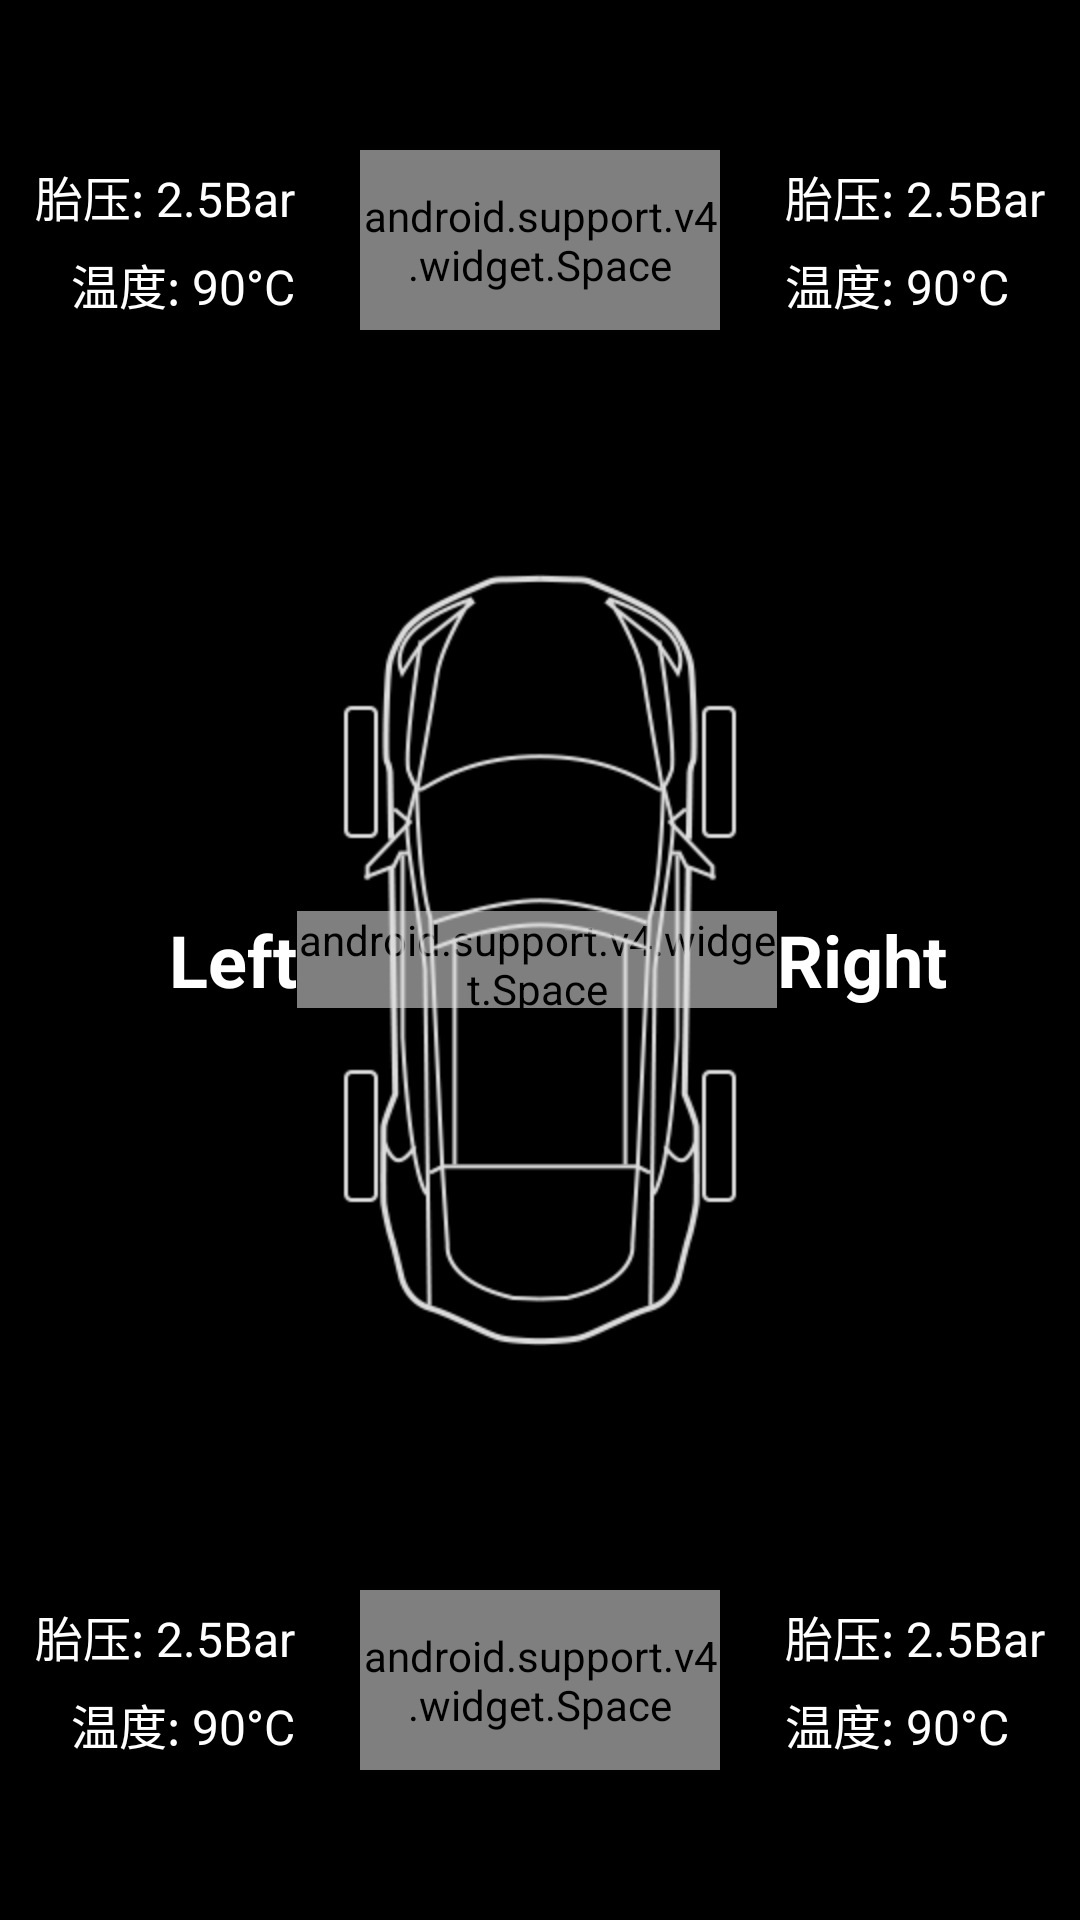

Android layout source for this screen:
<!-- AndroidManifest.xml: fallback theme Theme.MaterialComponents.DayNight.NoActionBar -->
<!-- res/layout/fragment_tire_layout.xml -->
<?xml version="1.0" encoding="utf-8"?>
<RelativeLayout xmlns:android="http://schemas.android.com/apk/res/android"
                xmlns:tools="http://schemas.android.com/tools"
                android:layout_width="match_parent"
                android:layout_height="match_parent"
                android:background="@android:color/black">

    
    <RelativeLayout
        android:id="@+id/leftLayout"
        android:layout_width="600dp"
        android:layout_height="match_parent">

        
        <LinearLayout
            android:layout_width="match_parent"
            android:layout_height="wrap_content"
            android:layout_alignParentTop="true"
            android:layout_marginTop="@dimen/tire_car_margin"
            android:clipChildren="false"
            android:gravity="center"
            android:orientation="horizontal">

            <include
                android:id="@+id/tpmsL1Layout"
                layout="@layout/fragment_tire_item_left_left"/>

            <ImageView
                android:id="@+id/tpmsL1Line"
                android:layout_width="wrap_content"
                android:layout_height="wrap_content"
                android:layout_marginLeft="10dp"
                tools:src="@drawable/line_blue_left"/>

            <android.support.v4.widget.Space
                android:layout_width="120dp"
                android:layout_height="match_parent"/>

            <ImageView
                android:id="@+id/tpmsR1Line"
                android:layout_width="wrap_content"
                android:layout_height="wrap_content"
                android:layout_marginRight="10dp"
                tools:src="@drawable/line_blue_right"/>

            <include
                android:id="@+id/tpmsR1Layout"
                layout="@layout/fragment_tire_item_left_right"/>

        </LinearLayout>

        
        <LinearLayout
            android:layout_width="match_parent"
            android:layout_height="wrap_content"
            android:layout_alignParentBottom="true"
            android:layout_marginBottom="@dimen/tire_car_margin"
            android:clipChildren="false"
            android:gravity="center"
            android:orientation="horizontal">

            <include
                android:id="@+id/tpmsL2Layout"
                layout="@layout/fragment_tire_item_left_left"/>

            <ImageView
                android:id="@+id/tpmsL2Line"
                android:layout_width="wrap_content"
                android:layout_height="wrap_content"
                android:layout_marginLeft="10dp"
                tools:src="@drawable/line_blue_left"/>

            <android.support.v4.widget.Space
                android:layout_width="120dp"
                android:layout_height="match_parent"/>

            <ImageView
                android:id="@+id/tpmsR2Line"
                android:layout_width="wrap_content"
                android:layout_height="wrap_content"
                android:layout_marginRight="10dp"
                tools:src="@drawable/line_blue_right"/>

            <include
                android:id="@+id/tpmsR2Layout"
                layout="@layout/fragment_tire_item_left_right"/>

        </LinearLayout>

        
        <LinearLayout
            android:layout_width="wrap_content"
            android:layout_height="wrap_content"
            android:layout_centerInParent="true"
            android:orientation="horizontal">

            <TextView
                android:layout_width="wrap_content"
                android:layout_height="wrap_content"
                android:paddingLeft="12dp"
                android:text="Left"
                android:textColor="@android:color/white"
                android:textSize="24sp"
                android:textStyle="bold"/>

            <android.support.v4.widget.Space
                android:layout_width="160dp"
                android:layout_height="match_parent"/>

            <TextView
                android:layout_width="wrap_content"
                android:layout_height="wrap_content"
                android:text="Right"
                android:textColor="@android:color/white"
                android:textSize="24sp"
                android:textStyle="bold"/>

        </LinearLayout>

        
        <ImageView
            android:layout_width="wrap_content"
            android:layout_height="wrap_content"
            android:layout_centerInParent="true"
            android:src="@drawable/car_line_icon"/>
    </RelativeLayout>

    
    <LinearLayout
        android:id="@+id/rightLayout"
        android:layout_width="match_parent"
        android:layout_height="wrap_content"
        android:layout_centerVertical="true"
        android:layout_toRightOf="@id/leftLayout"
        android:orientation="horizontal">

        <include
            android:id="@+id/tempItemLayout"
            layout="@layout/fragment_tire_item_right"/>

        <include
            android:id="@+id/frontItemLayout"
            layout="@layout/fragment_tire_item_right"
            android:layout_width="wrap_content"
            android:layout_height="wrap_content"
            android:layout_marginLeft="32dp"/>

        <include
            android:id="@+id/backItemLayout"
            layout="@layout/fragment_tire_item_right"
            android:layout_width="wrap_content"
            android:layout_height="wrap_content"
            android:layout_marginLeft="32dp"/>

    </LinearLayout>


    <ImageButton
        android:id="@+id/button_back"
        android:layout_width="wrap_content"
        android:layout_height="wrap_content"
        android:layout_alignParentBottom="true"
        android:background="@drawable/button_back_selector"/>

</RelativeLayout>
<!-- res/layout/fragment_tire_item_left_left.xml (included above) -->
<?xml version="1.0" encoding="utf-8"?>
<RelativeLayout xmlns:android="http://schemas.android.com/apk/res/android"
                xmlns:tools="http://schemas.android.com/tools"
                android:layout_width="wrap_content"
                android:layout_height="wrap_content"
                android:clipChildren="false"
                android:minHeight="@dimen/tire_car_item_min_h"
                android:minWidth="@dimen/tire_car_item_min_w">

    <LinearLayout
        android:id="@+id/infoLayout"
        android:layout_width="wrap_content"
        android:layout_height="wrap_content"
        android:layout_centerInParent="true"
        android:gravity="right"
        android:orientation="vertical">

        <TextView
            android:id="@+id/tireView"
            android:layout_width="wrap_content"
            android:layout_height="wrap_content"
            android:textColor="@android:color/white"
            android:textSize="@dimen/tire_car_info_text_size"
            tools:text="胎压: 2.5Bar"/>

        <TextView
            android:id="@+id/tempView"
            android:layout_width="wrap_content"
            android:layout_height="wrap_content"
            android:layout_marginTop="6dp"
            android:textColor="@android:color/white"
            android:textSize="@dimen/tire_car_info_text_size"
            tools:text="温度: 90°C"/>

    </LinearLayout>

    <LinearLayout
        android:id="@+id/codeLayout"
        android:layout_width="wrap_content"
        android:layout_height="wrap_content"
        android:layout_centerInParent="true"
        android:padding="2dp"
        android:background="@drawable/default_bg_click_selector_blur"
        android:gravity="center"
        android:orientation="vertical">

        <TextView
            android:id="@+id/textView"
            android:layout_width="wrap_content"
            android:layout_height="wrap_content"
            android:gravity="center"
            android:textColor="@android:color/white"
            android:textSize="@dimen/tire_car_info_text_size"/>
    </LinearLayout>
</RelativeLayout>
<!-- res/layout/fragment_tire_item_left_right.xml (included above) -->
<?xml version="1.0" encoding="utf-8"?>
<RelativeLayout xmlns:android="http://schemas.android.com/apk/res/android"
                xmlns:tools="http://schemas.android.com/tools"
                android:layout_width="wrap_content"
                android:layout_height="wrap_content"
                android:clipChildren="false"
                android:minHeight="@dimen/tire_car_item_min_h"
                android:minWidth="@dimen/tire_car_item_min_w">

    <LinearLayout
        android:id="@+id/infoLayout"
        android:layout_width="wrap_content"
        android:layout_height="wrap_content"
        android:layout_centerInParent="true"
        android:gravity="left"
        android:orientation="vertical">

        <TextView
            android:id="@+id/tireView"
            android:layout_width="wrap_content"
            android:layout_height="wrap_content"
            android:textColor="@android:color/white"
            android:textSize="@dimen/tire_car_info_text_size"
            tools:text="胎压: 2.5Bar"/>

        <TextView
            android:id="@+id/tempView"
            android:layout_width="wrap_content"
            android:layout_height="wrap_content"
            android:layout_marginTop="6dp"
            android:textColor="@android:color/white"
            android:textSize="@dimen/tire_car_info_text_size"
            tools:text="温度: 90°C"/>

    </LinearLayout>

    <LinearLayout
        android:id="@+id/codeLayout"
        android:layout_width="wrap_content"
        android:layout_height="wrap_content"
        android:layout_centerInParent="true"
        android:background="@drawable/default_bg_click_selector_blur"
        android:gravity="center"
        android:padding="2dp"
        android:orientation="vertical">

        <TextView
            android:id="@+id/textView"
            android:layout_width="wrap_content"
            android:layout_height="wrap_content"
            android:gravity="center"
            android:textColor="@android:color/white"
            android:textSize="@dimen/tire_car_info_text_size"/>
    </LinearLayout>
</RelativeLayout>
<!-- res/layout/fragment_tire_item_right.xml (included above) -->
<?xml version="1.0" encoding="utf-8"?>
<RelativeLayout xmlns:android="http://schemas.android.com/apk/res/android"
                xmlns:tools="http://schemas.android.com/tools"
                android:layout_width="wrap_content"
                android:layout_height="wrap_content">

    
    <ImageView
        android:id="@+id/imageView"
        android:layout_width="wrap_content"
        android:layout_height="wrap_content"
        android:layout_centerVertical="true"
        tools:src="@drawable/icon_temp"/>

    <LinearLayout
        android:layout_width="wrap_content"
        android:layout_height="wrap_content"
        android:layout_marginLeft="12dp"
        android:layout_toRightOf="@id/imageView"
        android:orientation="vertical">

        
        <TextView
            android:id="@+id/titleView"
            android:layout_width="wrap_content"
            android:layout_height="wrap_content"
            android:textColor="@android:color/white"
            tools:text="轮胎最高温度值"/>

        
        <TextView
            android:id="@+id/valueView"
            android:layout_width="wrap_content"
            android:layout_height="wrap_content"
            android:textColor="#00C4FF"
            android:textSize="36sp"
            tools:text="70°C"/>
    </LinearLayout>

</RelativeLayout>
<!-- resources referenced by this layout -->
<resources>
  <dimen name="tire_car_info_text_size">16sp</dimen>
  <dimen name="tire_car_item_min_h">60dp</dimen>
  <dimen name="tire_car_item_min_w">110dp</dimen>
  <dimen name="tire_car_margin">50dp</dimen>
  <!-- drawable car_line_icon: png bitmap (drawable-hdpi, 24335 bytes) -->
  <!-- drawable default_bg_click_selector_blur (drawable) -->
  <?xml version="1.0" encoding="utf-8"?>
  <selector xmlns:android="http://schemas.android.com/apk/res/android">
      <item android:state_pressed="true">
          <shape android:shape="rectangle">
              <corners android:radius="5dp"/>
              <solid android:color="@android:color/holo_blue_dark"/>
          </shape>
      </item>
  
      <item android:drawable="@android:color/transparent"/>
  
  </selector>
  <!-- drawable icon_temp: png bitmap (drawable-hdpi, 1905 bytes) -->
  <!-- drawable line_blue_left: png bitmap (drawable-hdpi, 1356 bytes) -->
  <!-- drawable line_blue_right: png bitmap (drawable-hdpi, 1280 bytes) -->
</resources>
